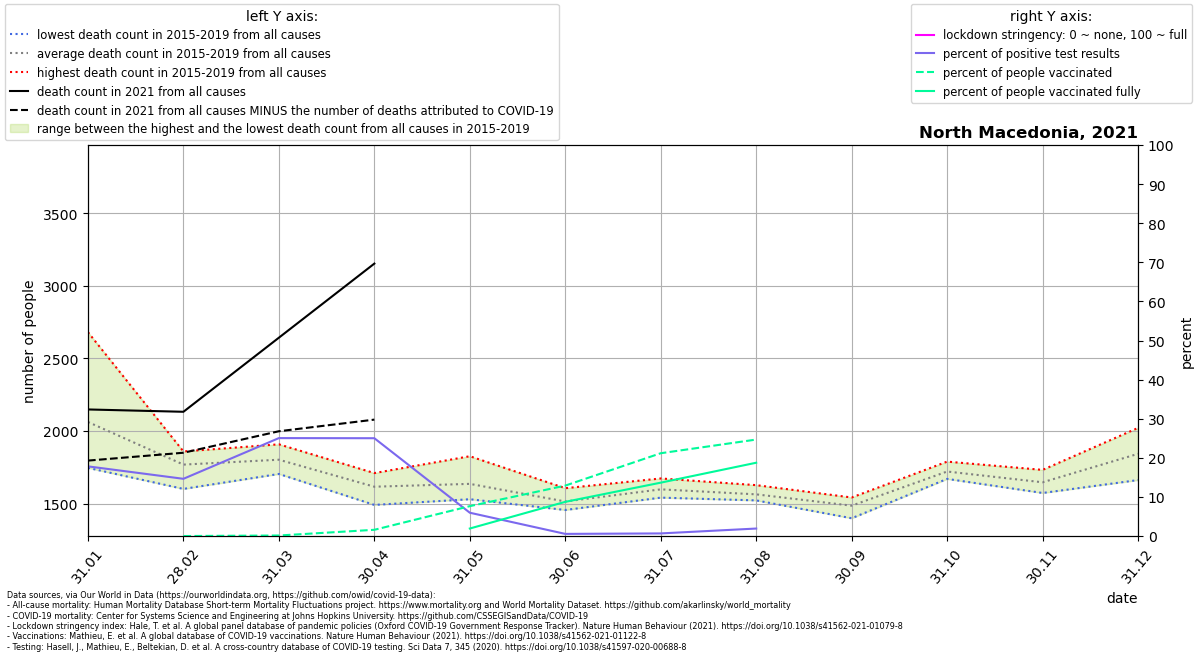

Data behind this chart, as committed beside it:
location, date, time, time_unit, deaths_2010_all_ages, deaths_2011_all_ages, deaths_2012_all_ages, deaths_2013_all_ages, deaths_2014_all_ages, deaths_2015_all_ages, deaths_2016_all_ages, deaths_2017_all_ages, deaths_2018_all_ages, deaths_2019_all_ages, deaths_2020_all_ages, deaths_2021_all_ages, new_deaths, new_cases_smoothed, new_tests_smoothed, stringency_index, people_vaccinated, people_fully_vaccinated, population, positive_test_percent
North Macedonia, 2021-01-31, 1, monthly, , , , , , 2105, 1913, 2681, 1747, 1868, 1774, 2149, 352.0, 315.5, 1771, , , , 2083380, 17.82
North Macedonia, 2021-02-28, 2, monthly, , , , , , 1848, 1750, 1602, 1787, 1860, 1653, 2133, 282.0, 334.1, 2283, , 0.0, , 2083380, 14.64
North Macedonia, 2021-03-31, 3, monthly, , , , , , 1909, 1709, 1705, 1789, 1903, 1674, 2643, 644.0, 825.5, 3296, , 2814, , 2083380, 25.05
North Macedonia, 2021-04-30, 4, monthly, , , , , , 1711, 1640, 1492, 1599, 1644, 1753, 3153, 1074, 815.5, 3260, , 33192, , 2083380, 25.02
North Macedonia, 2021-05-31, 5, monthly, , , , , , 1687, 1592, 1547, 1531, 1827, 1657, , 558.0, 128, 2147, , 159246, 40048, 2083380, 5.961
North Macedonia, 2021-06-30, 6, monthly, , , , , , 1458, 1607, 1593, 1462, 1457, 1937, , 71.0, 15.91, 2908, , 268702, 182157, 2083380, 0.5471
North Macedonia, 2021-07-31, 7, monthly, , , , , , 1611, 1570, 1598, 1542, 1674, 1903, , 9.0, 16.87, 2528, , 441184, 284402, 2083380, 0.6673
North Macedonia, 2021-08-31, 8, monthly, , , , , , 1530, 1552, 1628, 1523, 1590, 1846, , 1.0, 56.71, 2960, , 514021, 390562, 2083380, 1.916
North Macedonia, 2021-09-30, 9, monthly, , , , , , 1400, 1543, 1516, 1537, 1437, 1765, , , , , , , , , 
North Macedonia, 2021-10-31, 10, monthly, , , , , , 1723, 1790, 1671, 1679, 1746, 2312, , , , , , , , , 
North Macedonia, 2021-11-30, 11, monthly, , , , , , 1658, 1733, 1622, 1651, 1574, 3847, , , , , , , , , 
North Macedonia, 2021-12-31, 12, monthly, , , , , , 1821, 2022, 1663, 1880, 1832, 3287, , , , , , , , , 
